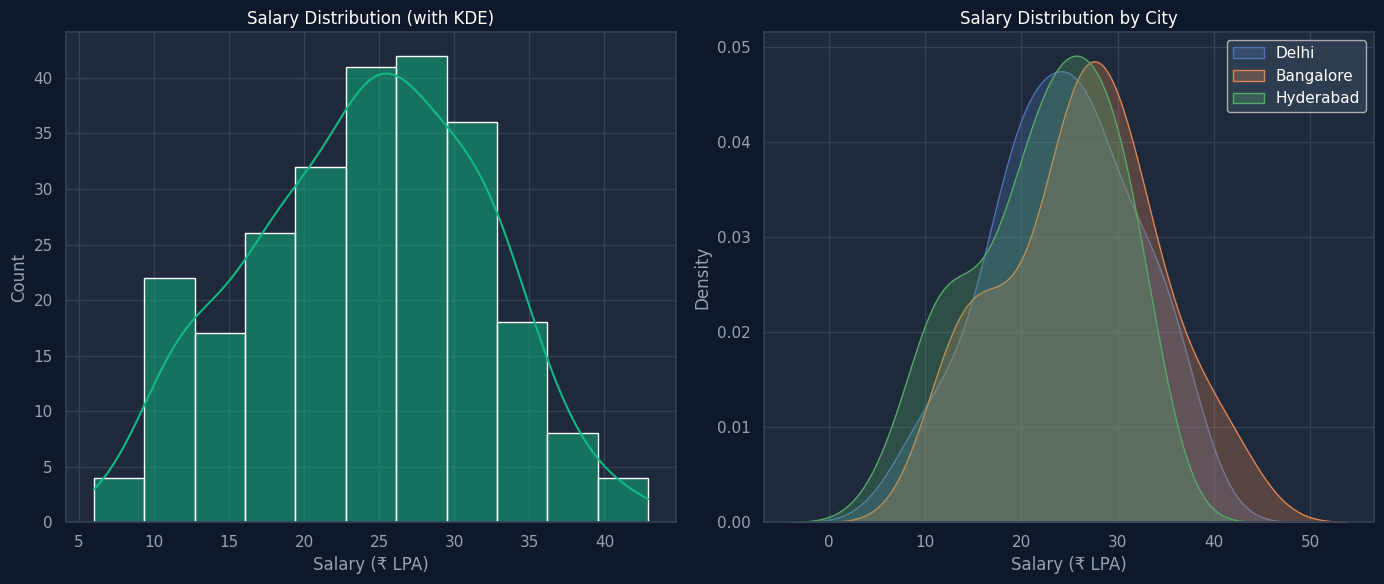
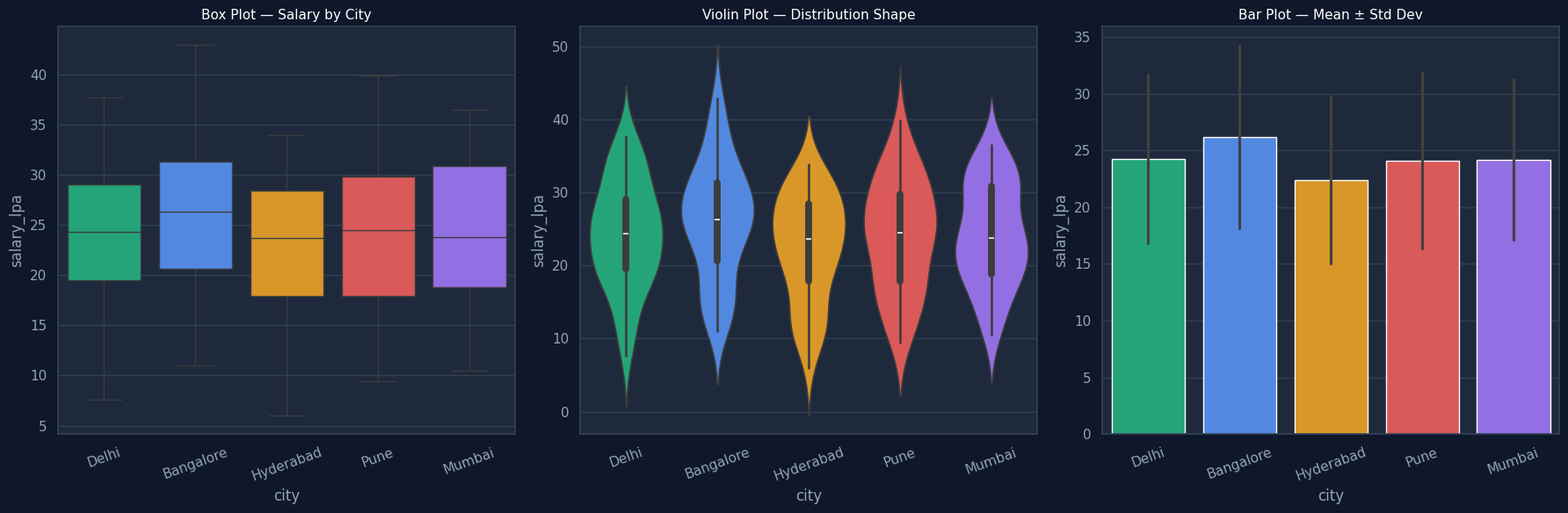
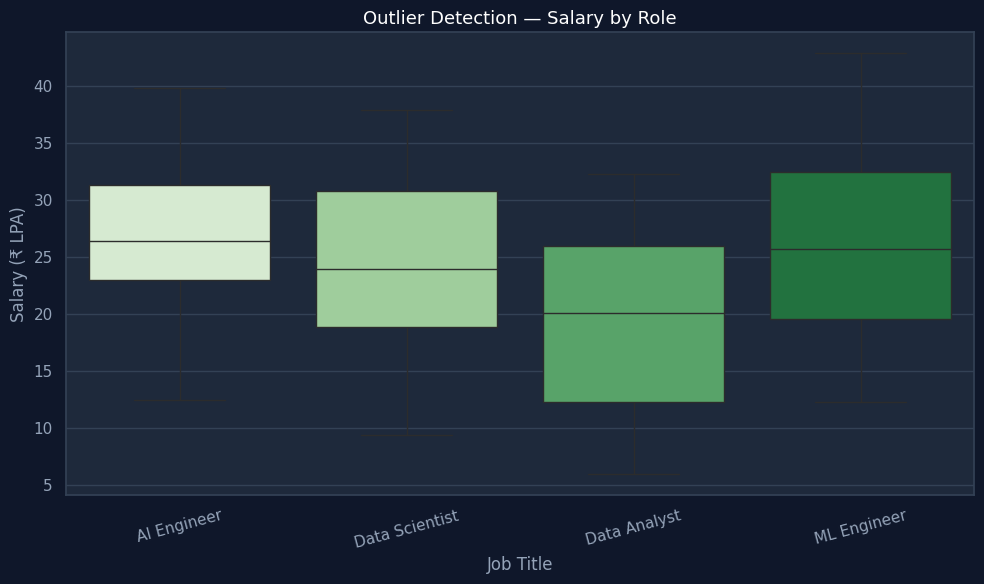

The script that saved these images, in order:
"""
Day 42 — Seaborn: Statistical Visualization
Topic: Distribution and Categorical Plots
Date: 29 June 2026
Author: Bala Ravi

Seaborn = Statistics + Matplotlib in one line!
Built directly on top of Matplotlib and Pandas.
"""
import matplotlib
matplotlib.use('Agg')
import matplotlib.pyplot as plt
import seaborn as sns
import pandas as pd
import numpy as np
import os

OUTPUT_DIR = "charts"
os.makedirs(OUTPUT_DIR, exist_ok=True)

sns.set_theme(style="darkgrid", rc={
    "axes.facecolor": "#1e293b",
    "figure.facecolor": "#0f172a",
    "axes.edgecolor": "#334155",
    "grid.color": "#334155",
    "text.color": "white",
    "axes.labelcolor": "#94a3b8",
    "xtick.color": "#94a3b8",
    "ytick.color": "#94a3b8",
})


def create_job_dataset() -> pd.DataFrame:
    """Create comprehensive job market dataset."""
    np.random.seed(42)
    n = 250

    cities = ['Bangalore', 'Mumbai', 'Delhi',
              'Hyderabad', 'Pune']
    roles = ['Data Scientist', 'ML Engineer',
             'Data Analyst', 'AI Engineer']

    experience = np.random.randint(0, 12, n)
    city = np.random.choice(cities, n)
    role = np.random.choice(roles, n)

    city_bonus = {'Bangalore': 3, 'Mumbai': 2,
                  'Delhi': 1, 'Hyderabad': 0.5,
                  'Pune': 0}
    role_bonus = {'Data Scientist': 3,
                  'ML Engineer': 4,
                  'Data Analyst': -2,
                  'AI Engineer': 5}

    salary = (10 + experience * 1.8 +
              np.array([city_bonus[c] for c in city]) +
              np.array([role_bonus[r] for r in role]) +
              np.random.normal(0, 2.5, n))
    salary = np.clip(salary, 5, 55).round(1)

    return pd.DataFrame({
        'job_title': role,
        'city': city,
        'salary_lpa': salary,
        'experience': experience,
        'rating': np.round(
            np.random.uniform(3.0, 5.0, n), 1),
        'remote': np.random.choice(
            [True, False], n, p=[0.3, 0.7])
    })


def distribution_plots_demo(df: pd.DataFrame) -> None:
    """Show distribution plots with KDE."""
    fig, axes = plt.subplots(1, 2, figsize=(14, 6))
    fig.patch.set_facecolor('#0f172a')

    # Histogram with KDE overlay
    sns.histplot(data=df, x='salary_lpa', kde=True,
                 color='#10b981', ax=axes[0])
    axes[0].set_title('Salary Distribution (with KDE)',
                      color='white', fontsize=12)
    axes[0].set_xlabel('Salary (₹ LPA)')

    # Distribution by city (overlapping)
    for city in df['city'].unique()[:3]:
        subset = df[df['city'] == city]
        sns.kdeplot(data=subset, x='salary_lpa',
                   label=city, ax=axes[1], fill=True,
                   alpha=0.3)
    axes[1].set_title('Salary Distribution by City',
                      color='white', fontsize=12)
    axes[1].set_xlabel('Salary (₹ LPA)')
    axes[1].legend(facecolor='#334155',
                   labelcolor='white')

    plt.tight_layout()
    path = f"{OUTPUT_DIR}/seaborn_distributions.png"
    plt.savefig(path, dpi=150, facecolor='#0f172a',
                bbox_inches='tight')
    plt.close()
    print(f"✅ Saved: {path}")


def categorical_plots_demo(df: pd.DataFrame) -> None:
    """Show boxplot, violinplot, barplot comparison."""
    fig, axes = plt.subplots(1, 3, figsize=(18, 6))
    fig.patch.set_facecolor('#0f172a')

    palette = ['#10b981', '#3b82f6', '#f59e0b',
              '#ef4444', '#8b5cf6']

    # Box plot — quartiles + outliers
    sns.boxplot(data=df, x='city', y='salary_lpa',
               hue='city', palette=palette,
               ax=axes[0], legend=False)
    axes[0].set_title('Box Plot — Salary by City',
                      color='white', fontsize=11)
    axes[0].tick_params(axis='x', rotation=20)

    # Violin plot — shape + quartiles
    sns.violinplot(data=df, x='city', y='salary_lpa',
                  hue='city', palette=palette,
                  ax=axes[1], legend=False)
    axes[1].set_title('Violin Plot — Distribution Shape',
                      color='white', fontsize=11)
    axes[1].tick_params(axis='x', rotation=20)

    # Bar plot — mean with confidence interval
    sns.barplot(data=df, x='city', y='salary_lpa',
               hue='city', palette=palette,
               ax=axes[2], legend=False,
               errorbar='sd')
    axes[2].set_title('Bar Plot — Mean ± Std Dev',
                      color='white', fontsize=11)
    axes[2].tick_params(axis='x', rotation=20)

    plt.tight_layout()
    path = f"{OUTPUT_DIR}/seaborn_categorical.png"
    plt.savefig(path, dpi=150, facecolor='#0f172a',
                bbox_inches='tight')
    plt.close()
    print(f"✅ Saved: {path}")


def outlier_detection_boxplot(
        df: pd.DataFrame) -> None:
    """
    Use box plot for visual outlier detection.
    Same IQR math from Day 39 — now visual!
    """
    fig, ax = plt.subplots(figsize=(10, 6))
    fig.patch.set_facecolor('#0f172a')

    sns.boxplot(data=df, y='salary_lpa',
               x='job_title', hue='job_title',
               palette='Greens', ax=ax,
               legend=False)

    ax.set_title(
        'Outlier Detection — Salary by Role',
        color='white', fontsize=13)
    ax.set_xlabel('Job Title', color='#94a3b8')
    ax.set_ylabel('Salary (₹ LPA)',
                  color='#94a3b8')
    ax.tick_params(axis='x', rotation=15)

    plt.tight_layout()
    path = f"{OUTPUT_DIR}/outlier_boxplot.png"
    plt.savefig(path, dpi=150, facecolor='#0f172a',
                bbox_inches='tight')
    plt.close()
    print(f"✅ Saved: {path}")

    # Print actual outlier values for verification
    print("\nOutlier values detected (IQR method):")
    for role in df['job_title'].unique():
        subset = df[df['job_title'] == role]['salary_lpa']
        Q1, Q3 = subset.quantile([0.25, 0.75])
        IQR = Q3 - Q1
        outliers = subset[
            (subset < Q1 - 1.5*IQR) |
            (subset > Q3 + 1.5*IQR)]
        if len(outliers) > 0:
            print(f"  {role}: {list(outliers.values)}")


if __name__ == "__main__":
    df = create_job_dataset()
    print(f"Dataset: {df.shape[0]} jobs\n")

    distribution_plots_demo(df)
    categorical_plots_demo(df)
    outlier_detection_boxplot(df)
